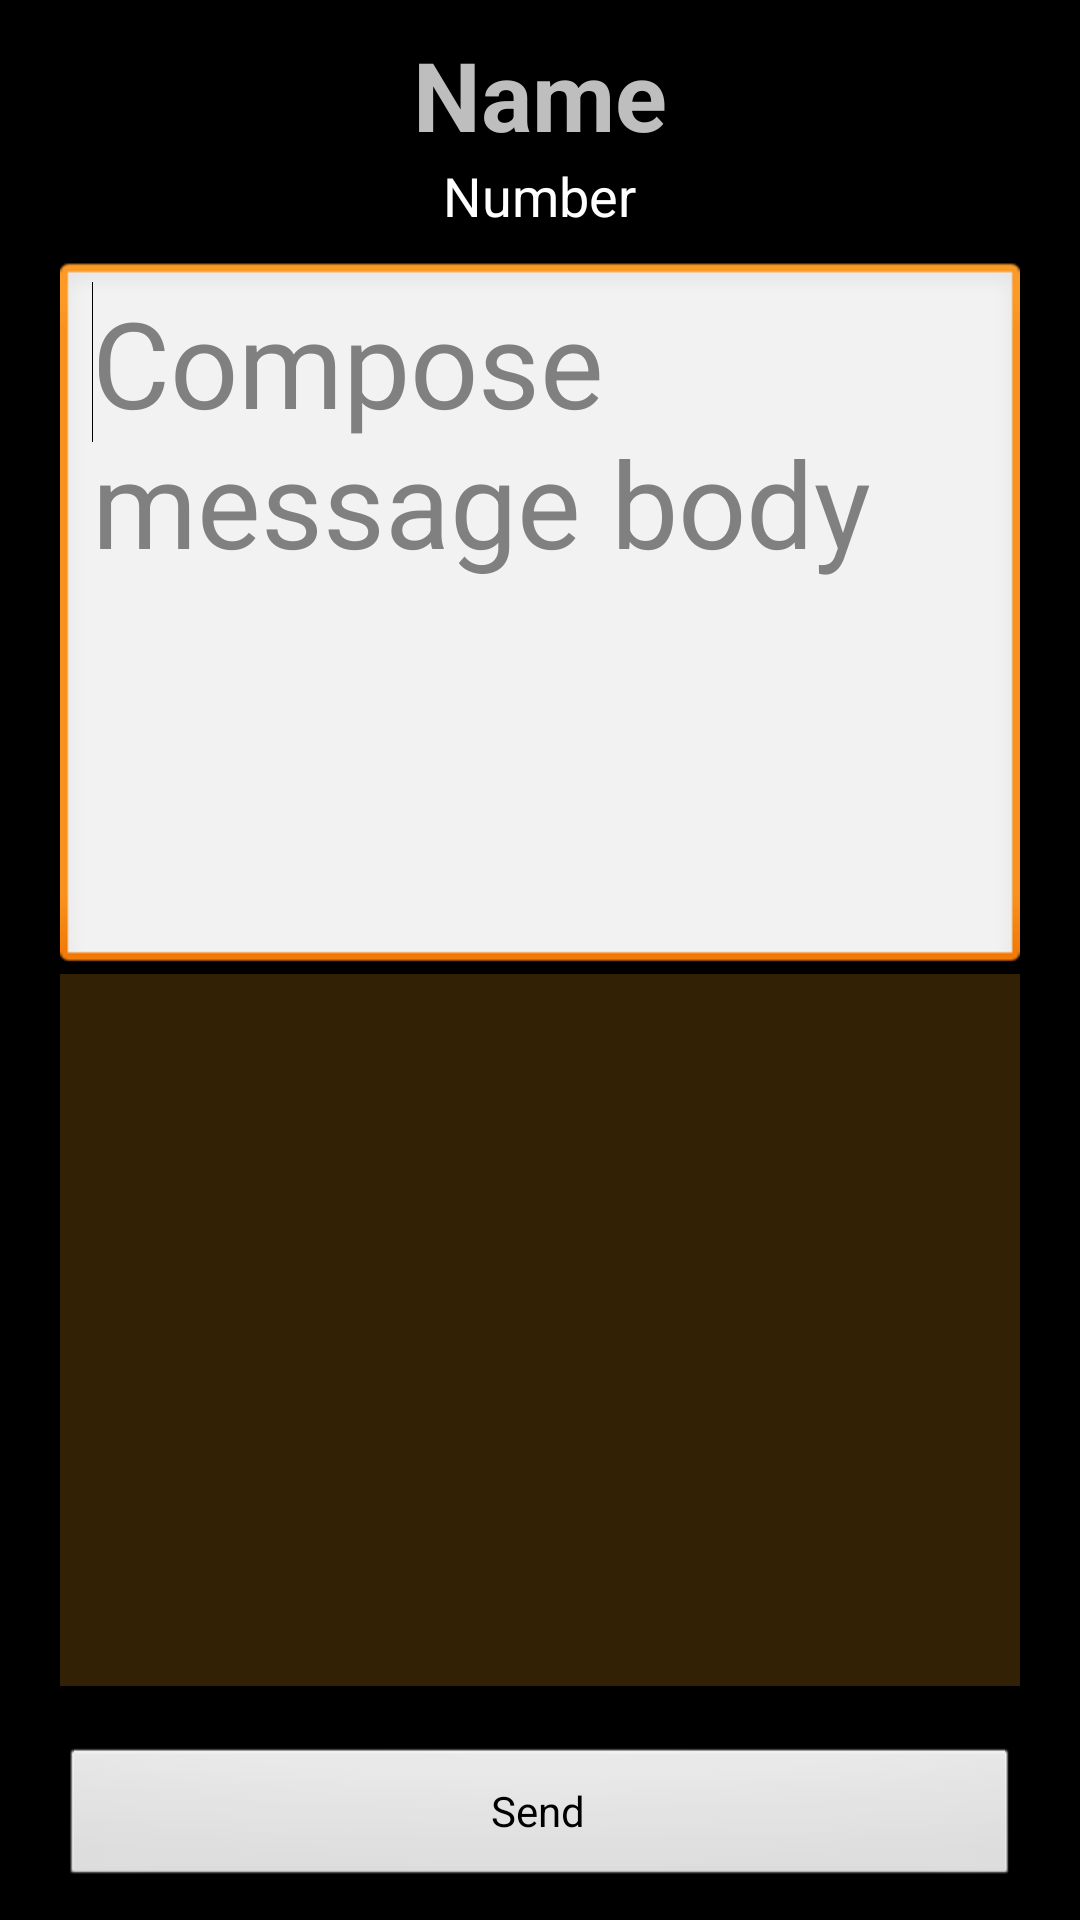

This screen was rendered from an Android layout file. Write that file and the resources it references.
<!-- AndroidManifest.xml: application theme android:Theme.NoTitleBar.Fullscreen -->
<!-- res/layout/message_input.xml -->
<?xml version="1.0" encoding="utf-8"?>
<FrameLayout xmlns:android="http://schemas.android.com/apk/res/android"
    android:layout_width="fill_parent"
    android:layout_height="fill_parent" >

    <LinearLayout
        android:layout_width="fill_parent"
        android:layout_height="fill_parent"
        android:orientation="vertical" >

        <TextView
            android:id="@+id/name"
            android:layout_width="wrap_content"
            android:layout_height="wrap_content"
            android:layout_gravity="center_horizontal"
            android:layout_marginTop="10dp"
            android:text="Name"
            android:textSize="32sp"
            android:textStyle="bold" />

        <TextView
            android:id="@+id/number"
            android:layout_width="wrap_content"
            android:layout_height="wrap_content"
            android:layout_gravity="center_horizontal"
            android:text="Number"
            android:textAppearance="?android:attr/textAppearanceMedium" />

        <LinearLayout
            android:id="@+id/linearLayout1"
            android:layout_width="fill_parent"
            android:layout_height="0dp"
            android:layout_marginBottom="20dp"
            android:layout_marginLeft="20dp"
            android:layout_marginRight="20dp"
            android:layout_marginTop="10dp"
            android:orientation="vertical" android:layout_weight="1">

            <EditText
                android:id="@+id/edit"
                android:layout_width="fill_parent"
                android:layout_height="0dp"
                android:layout_weight="1"
                android:gravity="top"
                android:hint="@string/message_input_hint"
                android:textSize="40sp">

                <requestFocus />
            </EditText>

            <FrameLayout
                android:id="@+id/keyboard"
                android:layout_width="fill_parent"
                android:layout_height="0dp"
                android:layout_weight="1"
                android:clickable="true" >

                <ImageView
                    android:id="@+id/overlay"
                    android:layout_width="fill_parent"
                    android:layout_height="fill_parent"
                    android:src="#33fea41d" />

                <ScrollView
                    android:id="@+id/scroll"
                    android:layout_width="fill_parent"
                    android:layout_height="fill_parent"
                    android:scrollbars="none" >

                    <TextView
                        android:id="@+id/visualizer"
                        android:layout_width="fill_parent"
                        android:layout_height="fill_parent"
                        android:gravity="center"
                        android:textSize="50sp"
                        android:textStyle="bold" />
                </ScrollView>
            </FrameLayout>

            <TextView
                android:id="@+id/status"
                android:layout_width="fill_parent"
                android:layout_height="wrap_content"
                android:gravity="center"
                android:text="Status"
                android:textAppearance="?android:attr/textAppearanceSmall"
                android:visibility="gone" />
        </LinearLayout>

        <Button
            android:id="@+id/send"
            android:layout_width="fill_parent"
            android:layout_height="wrap_content"
            android:layout_gravity="center_horizontal"
            android:layout_marginBottom="10dp"
            android:layout_marginLeft="20dp"
            android:layout_marginRight="20dp"
            android:text="@string/message_input_send" />

    </LinearLayout>

    <View
        android:id="@+id/black"
        android:layout_width="fill_parent"
        android:layout_height="fill_parent"
        android:background="#000000"
        android:visibility="gone" />

</FrameLayout>
<!-- resources referenced by this layout -->
<resources>
  <string name="message_input_hint">Compose message body</string>
  <string name="message_input_send">Send</string>
</resources>
